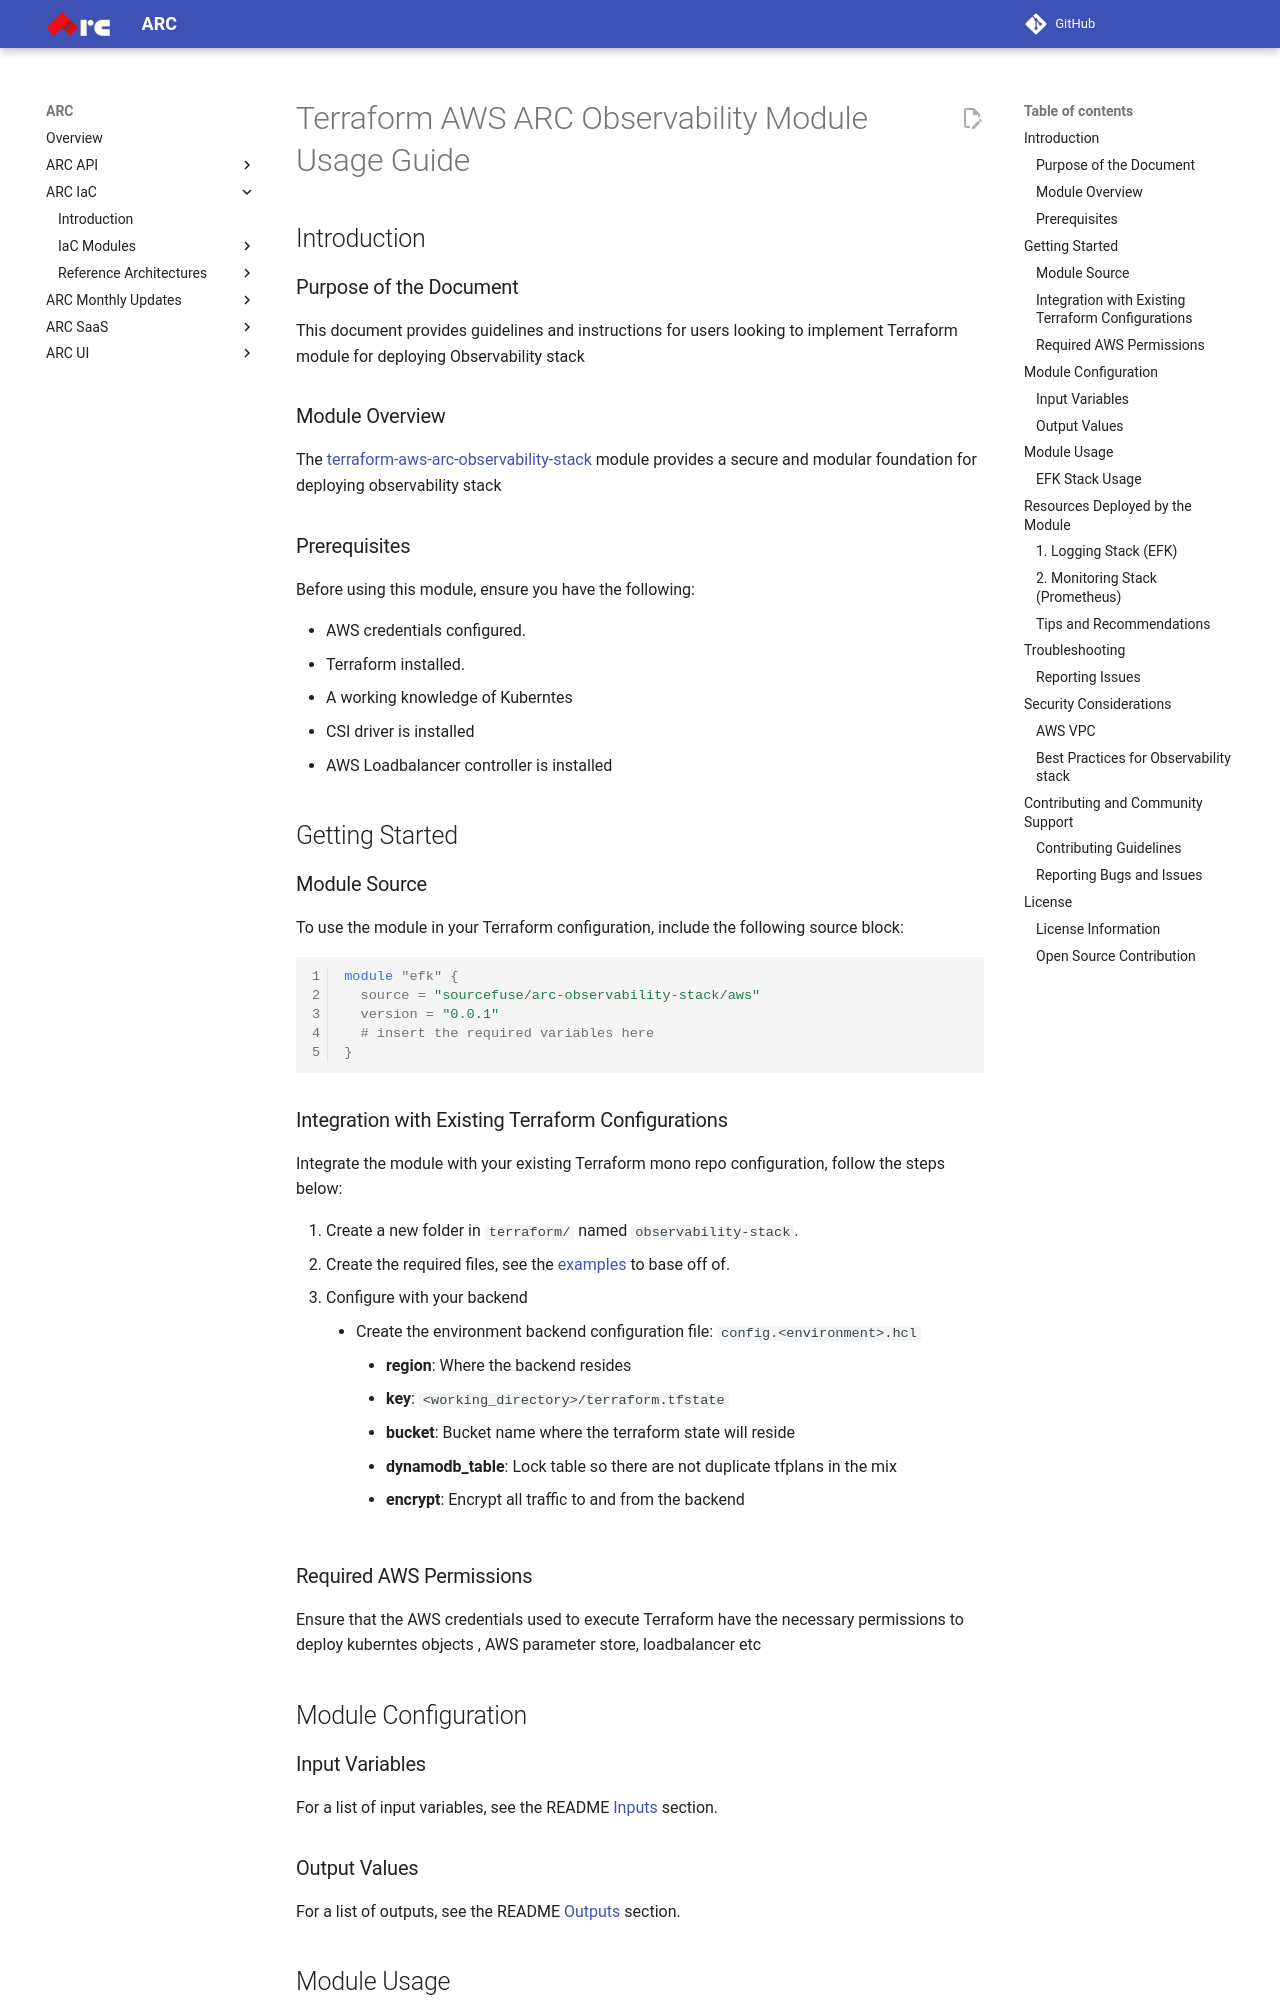

repository: sourcefuse/arc-docs · page: arc-iac-docs/modules/terraform-aws-ref-arch-observability-stack/docs/module-usage-guide/index.html · generator: mkdocs

# Terraform AWS ARC Observability Module Usage Guide

## Introduction

### Purpose of the Document

This document provides guidelines and instructions for users looking to implement Terraform module for deploying Observability stack

### Module Overview

The [terraform-aws-arc-observability-stack](https://github.com/sourcefuse/terraform-aws-arc-observability-stack) module provides a secure and modular foundation for deploying observability stack

### Prerequisites

Before using this module, ensure you have the following:

- AWS credentials configured.
- Terraform installed.
- A working knowledge of Kuberntes
- CSI driver is installed
- AWS Loadbalancer controller is installed

## Getting Started

### Module Source

To use the module in your Terraform configuration, include the following source block:

```hcl
module "efk" {
  source = "sourcefuse/arc-observability-stack/aws"
  version = "0.0.1"
  # insert the required variables here
}
```

### Integration with Existing Terraform Configurations

Integrate the module with your existing Terraform mono repo configuration, follow the steps below:

1. Create a new folder in `terraform/` named `observability-stack`.
2. Create the required files, see the [examples](https://github.com/sourcefuse/terraform-aws-arc-observability-stack/tree/main/examples/elasticsearch_fleuntd) to base off of.
3. Configure with your backend
  - Create the environment backend configuration file: `config.<environment>.hcl`
    - **region**: Where the backend resides
    - **key**: `<working_directory>/terraform.tfstate`
    - **bucket**: Bucket name where the terraform state will reside
    - **dynamodb_table**: Lock table so there are not duplicate tfplans in the mix
    - **encrypt**: Encrypt all traffic to and from the backend

### Required AWS Permissions

Ensure that the AWS credentials used to execute Terraform have the necessary permissions to deploy kuberntes objects , AWS parameter store, loadbalancer etc

## Module Configuration

### Input Variables

For a list of input variables, see the README [Inputs](https://github.com/sourcefuse/terraform-aws-arc-observability-stack?tab=readme-ov-file#inputs) section.

### Output Values

For a list of outputs, see the README [Outputs](https://github.com/sourcefuse/terraform-aws-arc-observability-stack?tab=readme-ov-file#outputs) section.

## Module Usage
